Dataset: data (GitHub, kesaroid/Glaucoma-Detection). Classes: glaucoma, not glaucoma.

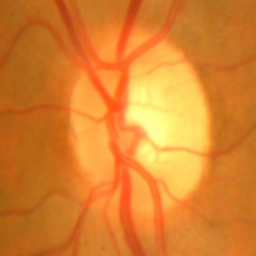
Label: glaucoma

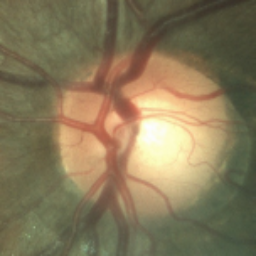
Label: not glaucoma

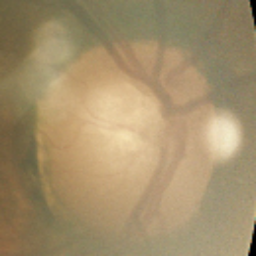
Label: not glaucoma

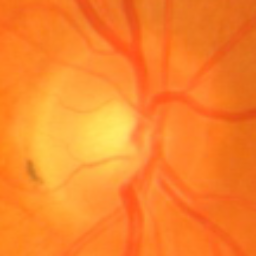
Label: glaucoma

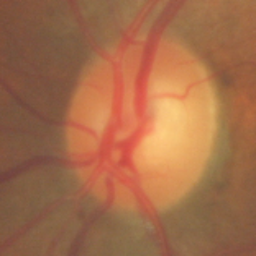
Label: not glaucoma

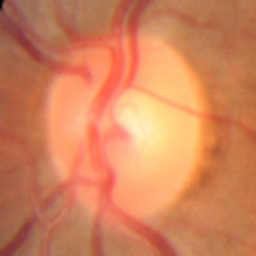
Label: not glaucoma
